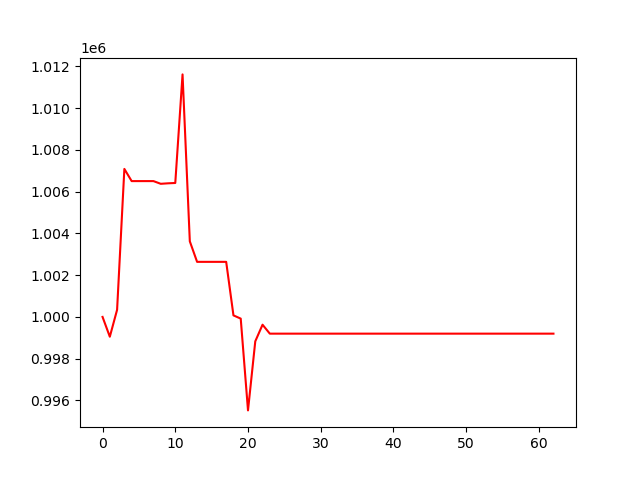

Data behind this chart, as committed beside it:
, 0
0, 1000000
1, 999052
2, 1000340
3, 1007085
4, 1006502
5, 1006502
6, 1006502
7, 1006502
8, 1006372
9, 1006396
10, 1006412
11, 1011610
12, 1003618
13, 1002636
14, 1002636
15, 1002636
16, 1002636
17, 1002636
18, 1000074
19, 999919
20, 995525
21, 998831
22, 999627
23, 999199
24, 999199
25, 999199
26, 999199
27, 999199
28, 999199
29, 999199
30, 999199
31, 999199
32, 999199
33, 999199
34, 999199
35, 999199
36, 999199
37, 999199
38, 999199
39, 999199
40, 999199
41, 999199
42, 999199
43, 999199
44, 999199
45, 999199
46, 999199
47, 999199
48, 999199
49, 999199
50, 999199
51, 999199
52, 999199
53, 999199
54, 999199
55, 999199
56, 999199
57, 999199
58, 999199
59, 999199
... 3 more rows
